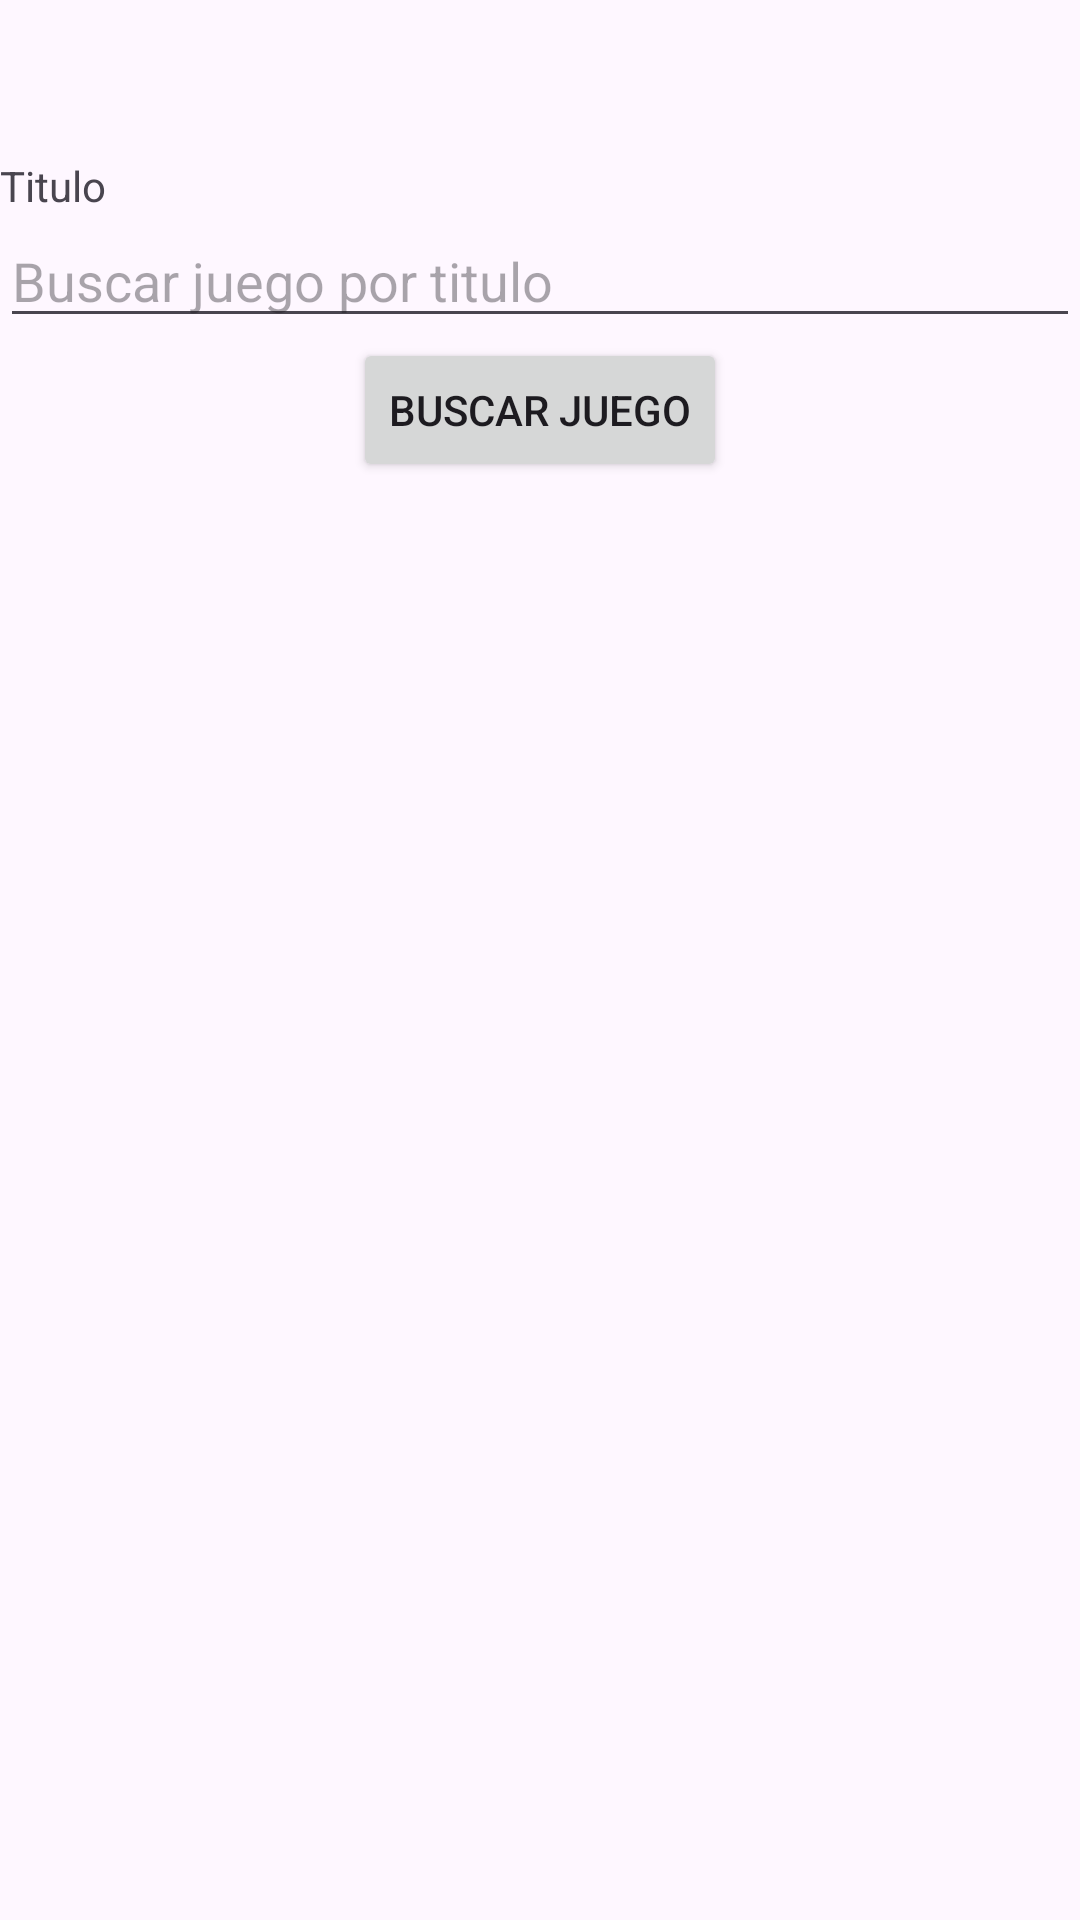

Layout XML and referenced resources for this Android screen:
<!-- AndroidManifest.xml: application theme Theme.Storegames -->
<!-- res/layout/activity_buscar_juegos.xml -->
<?xml version="1.0" encoding="utf-8"?>
<LinearLayout xmlns:android="http://schemas.android.com/apk/res/android"
xmlns:app="http://schemas.android.com/apk/res-auto"
xmlns:tools="http://schemas.android.com/tools"
android:id="@+id/main"
android:layout_width="match_parent"
android:layout_height="match_parent"
tools:context=".BuscarJuegos"

android:orientation="vertical">

<TextView
    android:layout_width="match_parent"
    android:layout_height="wrap_content"
    android:layout_gravity="center"
    android:gravity="center"
    android:paddingBottom="10sp"
    android:paddingTop="10sp"
    android:textColor="#3F51B5"
    android:textSize="24sp"
    android:textStyle="bold"

    />
<TextView
    android:layout_width="wrap_content"
    android:layout_height="wrap_content"
    android:text="@string/str_titulo"

    />

<EditText
    android:layout_width="match_parent"
    android:layout_height="wrap_content"
    android:id="@+id/bus_txtTitulo"
    android:hint="@string/str_buscarJuego"
    android:inputType="text"
    />
<Button
    android:layout_width="wrap_content"
    android:layout_height="wrap_content"
    android:id="@+id/bus_btnBuscar"
    android:text="@string/str_btnBuscar"
    android:layout_gravity="center_horizontal"
    android:onClick="onClick"
    />




</LinearLayout>
<!-- resources referenced by this layout -->
<resources>
  <string name="str_btnBuscar">Buscar juego</string>
  <string name="str_buscarJuego">Buscar juego por titulo</string>
  <string name="str_titulo">Titulo</string>
  <style name="Theme.Storegames" parent="Base.Theme.Storegames" />
  <style name="Base.Theme.Storegames" parent="Theme.Material3.DayNight.NoActionBar">
          
          
      </style>
</resources>
